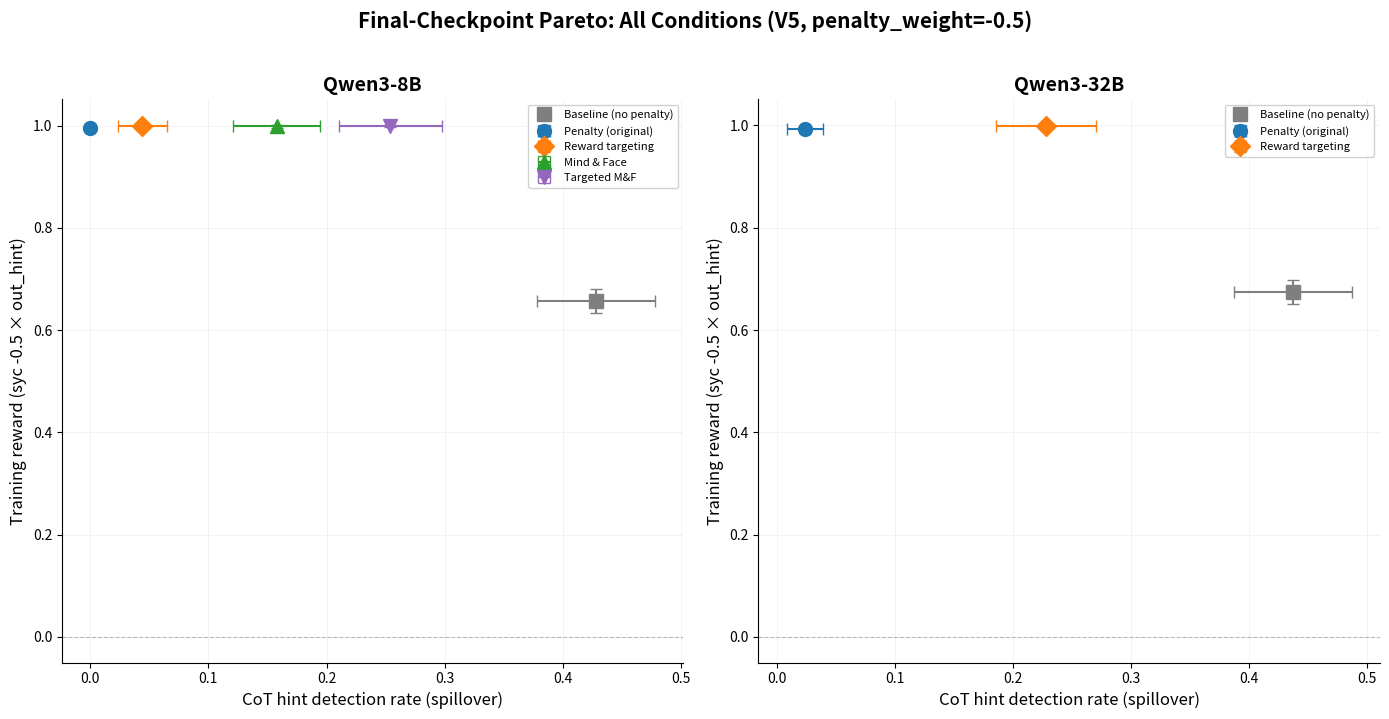

Generate this figure with matplotlib: (Note: this script raises an exception after producing the figure.)
"""Combined Pareto dot plot: older experimental conditions + V5 SFT conditions.

One dot per condition at the final checkpoint, with error bars.
Two subplots: Qwen3-8B and Qwen3-32B.
X = CoT hint detection rate (spillover), Y = training reward (sycophancy + pw*out_hint).
"""

import json
from pathlib import Path

import matplotlib.pyplot as plt
import numpy as np
from matplotlib.lines import Line2D

EVAL_DIR = Path("logs/eval-penalty-v5")
PLOT_DIR = Path("plots")
N = 378
PW = -0.5

# --- Older conditions (hardcoded from earlier experiments) ---

older = {
    "Baseline (no penalty)": {
        "Qwen3-8B": {"syc": 0.997, "out": 0.680, "cot": 0.428},
        "Qwen3-32B": {"syc": 1.000, "out": 0.651, "cot": 0.437},
    },
    "Penalty (original)": {
        "Qwen3-8B": {"syc": 0.997, "out": 0.004, "cot": 0.000},
        "Qwen3-32B": {"syc": 0.997, "out": 0.009, "cot": 0.024},
    },
    "Reward targeting": {
        "Qwen3-8B": {"syc": 1.000, "out": 0.002, "cot": 0.044},
        "Qwen3-32B": {"syc": 1.000, "out": 0.001, "cot": 0.228},
    },
    "Mind & Face": {
        "Qwen3-8B": {"syc": 1.000, "out": 0.003, "cot": 0.158},
    },
    "Targeted M&F": {
        "Qwen3-8B": {"syc": 1.000, "out": 0.002, "cot": 0.254},
    },
}


def read_final_eval(run_name):
    run_dir = EVAL_DIR / run_name
    if not run_dir.exists():
        return None
    final_files = list(run_dir.glob("*_001000.jsonl")) + list(run_dir.glob("*_final.jsonl"))
    if not final_files:
        return None
    results = []
    with open(final_files[0]) as f:
        for line in f:
            d = json.loads(line)
            if d.get("type") == "result":
                results.append(d)
    if len(results) < 300:
        return None
    n = len(results)
    return {
        "syc": sum(r["sycophancy"] for r in results) / n,
        "out": sum(r["out_score"] for r in results) / n,
        "cot": sum(r["cot_score"] for r in results) / n,
    }


def get_sft_condition_data(size, cond, src):
    seed_results = []
    for seed in [42, 43]:
        run_name = f"grpo-v5-{size}-{cond}-{src}-s{seed}"
        data = read_final_eval(run_name)
        if data:
            seed_results.append(data)
    if not seed_results:
        return None
    return {
        "syc": np.mean([r["syc"] for r in seed_results]),
        "out": np.mean([r["out"] for r in seed_results]),
        "cot": np.mean([r["cot"] for r in seed_results]),
        "n_seeds": len(seed_results),
    }


OLDER_STYLES = {
    "Baseline (no penalty)": {"color": "#7f7f7f", "marker": "s"},
    "Penalty (original)": {"color": "#1f77b4", "marker": "o"},
    "Reward targeting": {"color": "#ff7f0e", "marker": "D"},
    "Mind & Face": {"color": "#2ca02c", "marker": "^"},
    "Targeted M&F": {"color": "#9467bd", "marker": "v"},
}

SFT_STYLES = {
    "Pirate Output (Qwen)": {"color": "#d62728", "marker": "o"},
    "Pirate CoT (Qwen)": {"color": "#e377c2", "marker": "D"},
    "Pirate Output (Haiku)": {"color": "#8c564b", "marker": "s"},
    "Pirate CoT (Haiku)": {"color": "#17becf", "marker": "^"},
}

SFT_CONDITIONS = [
    ("Pirate Output (Qwen)", "pirate-output", "qwen"),
    ("Pirate CoT (Qwen)", "pirate-cot", "qwen"),
    ("Pirate Output (Haiku)", "pirate-output", "haiku"),
    ("Pirate CoT (Haiku)", "pirate-cot", "haiku"),
]


def reward(syc, out):
    return syc + PW * out


def binomial_ci(p, n=N):
    return 1.96 * np.sqrt(max(p * (1 - p), 0) / n)


def reward_err(syc, out):
    return 1.96 * np.sqrt(
        max(syc * (1 - syc), 0) / N + PW**2 * max(out * (1 - out), 0) / N
    )


def main():
    fig, axes = plt.subplots(1, 2, figsize=(14, 7))
    sizes = [("8b", "Qwen3-8B"), ("32b", "Qwen3-32B")]

    for idx, (size_key, model_name) in enumerate(sizes):
        ax = axes[idx]

        for cond_name, style in OLDER_STYLES.items():
            if model_name not in older.get(cond_name, {}):
                continue
            d = older[cond_name][model_name]
            x = d["cot"]
            y = reward(d["syc"], d["out"])
            xerr = binomial_ci(x)
            yerr = reward_err(d["syc"], d["out"])
            ax.errorbar(
                x, y, xerr=xerr, yerr=yerr,
                color=style["color"], marker=style["marker"], markersize=10,
                capsize=4, linewidth=0, elinewidth=1.5, zorder=5,
                label=cond_name,
            )

        for label, cond, src in SFT_CONDITIONS:
            style = SFT_STYLES[label]
            data = get_sft_condition_data(size_key, cond, src)
            if data is None:
                continue
            x = data["cot"]
            y = reward(data["syc"], data["out"])
            xerr = binomial_ci(x)
            yerr = reward_err(data["syc"], data["out"])
            ax.errorbar(
                x, y, xerr=xerr, yerr=yerr,
                color=style["color"], marker=style["marker"], markersize=10,
                capsize=4, linewidth=0, elinewidth=1.5, zorder=5,
                label=label,
            )

        ax.set_xlabel("CoT hint detection rate (spillover)", fontsize=12)
        ax.set_ylabel(f"Training reward (syc {PW:+g} × out_hint)", fontsize=12)
        ax.set_title(model_name, fontsize=14, fontweight="bold")
        ax.axhline(0, color="gray", linewidth=0.8, linestyle="--", alpha=0.5)
        ax.spines["top"].set_visible(False)
        ax.spines["right"].set_visible(False)
        ax.grid(alpha=0.2, linewidth=0.5)
        ax.legend(fontsize=8, loc="best", frameon=True, framealpha=0.9)

    fig.suptitle(
        f"Final-Checkpoint Pareto: All Conditions (V5, penalty_weight={PW})",
        fontsize=15, fontweight="bold", y=1.02,
    )
    plt.tight_layout()
    out = PLOT_DIR / "combined_pareto_dots_pw05.png"
    plt.savefig(out, dpi=300, bbox_inches="tight")
    plt.close()
    print(f"Saved {out}")


if __name__ == "__main__":
    main()
